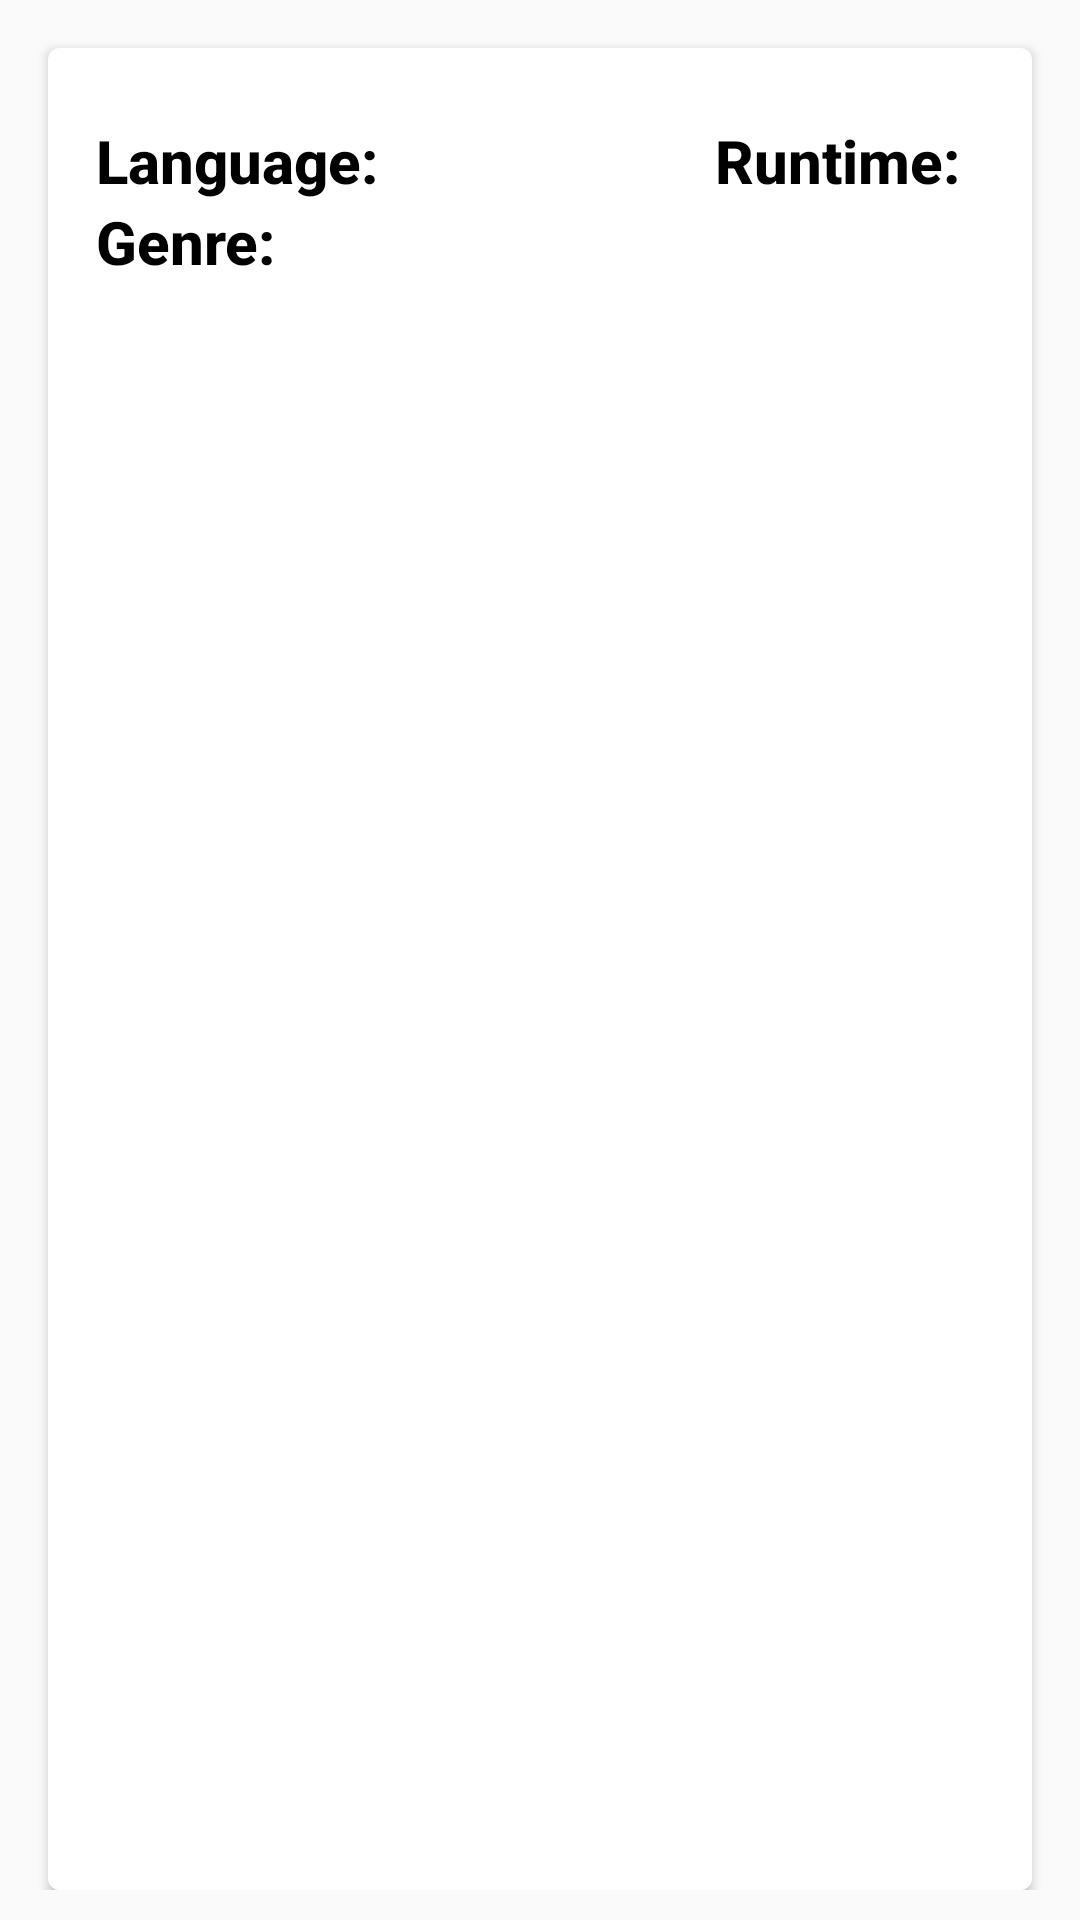

Layout XML and referenced resources for this Android screen:
<!-- AndroidManifest.xml: application theme AppTheme -->
<!-- res/layout/content_detail.xml -->
<LinearLayout
    xmlns:android="http://schemas.android.com/apk/res/android"
    xmlns:tools="http://schemas.android.com/tools"
    xmlns:card_view="http://schemas.android.com/apk/res-auto"
    android:layout_width="match_parent"
    android:layout_height="match_parent"
    android:orientation="vertical"
    android:paddingBottom="10dp">

    <android.support.v7.widget.CardView
        android:id="@+id/movie_info_card_one"
        android:layout_width="match_parent"
        android:layout_height="wrap_content"
        android:layout_marginLeft="@dimen/card_margin_left"
        android:layout_marginRight="@dimen/card_margin_right"
        android:layout_marginTop="@dimen/card_margin_top"
        android:layout_marginBottom="@dimen/card_margin_bottom"
        card_view:cardCornerRadius="4dp">

        <RelativeLayout
            style="@style/Widget.CardContent"
            android:layout_width="match_parent"
            android:layout_height="wrap_content">

            <TextView
                android:id="@+id/language_title"
                android:layout_width="wrap_content"
                android:layout_height="wrap_content"
                android:text="@string/language_title"
                android:textColor="@android:color/black"
                android:textAppearance="@style/TextAppearance.AppCompat.Title"
                android:textStyle="bold" />

            <TextView
                android:id="@+id/language"
                android:layout_width="wrap_content"
                android:layout_height="wrap_content"
                android:layout_toRightOf="@+id/language_title"
                android:padding="4dp"
                android:textSize="15sp"
                android:textColor="@android:color/darker_gray"
                tools:text="English" />

            <TextView
                android:id="@+id/runtime_title"
                android:layout_width="wrap_content"
                android:layout_height="wrap_content"
                android:layout_toLeftOf="@+id/runtime"
                android:text="@string/runtime_title"
                android:textColor="@android:color/black"
                android:textAppearance="@style/TextAppearance.AppCompat.Title"
                android:textStyle="bold" />

            <TextView
                android:id="@+id/runtime"
                android:layout_width="wrap_content"
                android:layout_height="wrap_content"
                android:layout_alignParentRight="true"
                android:padding="4dp"
                android:textColor="@android:color/darker_gray"
                android:textSize="15sp"
                tools:text="139 min" />

            <TextView
                android:id="@+id/genre_title"
                android:layout_width="wrap_content"
                android:layout_height="wrap_content"
                android:layout_below="@+id/language_title"
                android:layout_alignParentBottom="true"
                android:text="@string/genre_title"
                android:textAppearance="@style/TextAppearance.AppCompat.Title"
                android:textColor="@android:color/black"
                android:textStyle="bold" />

            <TextView
                android:id="@+id/genre"
                android:layout_width="wrap_content"
                android:layout_height="wrap_content"
                android:paddingStart="5dp"
                android:paddingLeft="5dp"
                android:paddingBottom="2dp"
                android:maxLines="1"
                android:ellipsize="end"
                android:layout_toRightOf="@+id/genre_title"
                android:layout_alignParentBottom="true"
                android:textColor="@android:color/darker_gray"
                android:textSize="15sp"
                tools:text="Drama" />

        </RelativeLayout>

    </android.support.v7.widget.CardView>

    <android.support.v7.widget.CardView
        android:id="@+id/movie_info_card_two"
        android:layout_width="match_parent"
        android:layout_height="wrap_content"
        android:layout_marginLeft="@dimen/card_margin_left"
        android:layout_marginRight="@dimen/card_margin_right"
        android:layout_marginTop="@dimen/card_margin_top"
        android:layout_marginBottom="@dimen/card_margin_bottom"
        card_view:cardCornerRadius="4dp">

        <RelativeLayout
            style="@style/Widget.CardContent"
            android:layout_width="match_parent"
            android:layout_height="wrap_content">

            <TextView
                android:id="@+id/rating_title"
                android:layout_width="wrap_content"
                android:layout_height="wrap_content"
                android:text="@string/user_rating"
                android:textColor="@android:color/black"
                android:textAppearance="@style/TextAppearance.AppCompat.Title"
                android:textStyle="bold" />

            <RatingBar
                android:id="@+id/vote_average"
                android:layout_width="wrap_content"
                android:layout_height="wrap_content"
                android:layout_below="@+id/rating_title"
                style="?android:attr/ratingBarStyleSmall"
                android:progressBackgroundTint="@android:color/darker_gray"
                android:numStars="5"
                android:stepSize="0.5" />

            <TextView
                android:id="@+id/vote_count"
                android:layout_width="wrap_content"
                android:layout_height="wrap_content"
                android:layout_below="@+id/vote_average"
                android:textColor="@android:color/darker_gray"
                tools:text="256 Votes" />

            <TextView
                android:id="@+id/release_title"
                android:layout_width="wrap_content"
                android:layout_height="wrap_content"
                android:layout_alignParentRight="true"
                android:layout_alignRight="@+id/rating_title"
                android:text="@string/release_date"
                android:textColor="@android:color/black"
                android:textAppearance="@style/TextAppearance.AppCompat.Title"
                android:textStyle="bold" />

            <TextView
                android:id="@+id/release_date"
                android:layout_width="wrap_content"
                android:layout_height="wrap_content"
                android:layout_alignParentRight="true"
                android:layout_below="@+id/release_title"
                android:textColor="@android:color/darker_gray"
                tools:text="Oct 16, 2015" />

        </RelativeLayout>

    </android.support.v7.widget.CardView>

    <android.support.v7.widget.CardView
        android:id="@+id/movie_info_plot_card"
        android:layout_width="match_parent"
        android:layout_height="wrap_content"
        android:layout_marginLeft="@dimen/card_margin_left"
        android:layout_marginRight="@dimen/card_margin_right"
        android:layout_marginTop="@dimen/card_margin_top"
        android:layout_marginBottom="@dimen/card_margin_bottom"
        card_view:cardCornerRadius="4dp">

        <LinearLayout
            style="@style/Widget.CardContent"
            android:layout_width="match_parent"
            android:layout_height="wrap_content"
            android:orientation="vertical">

            <TextView
                android:layout_width="match_parent"
                android:layout_height="wrap_content"
                android:text="@string/plot_overview"
                android:textColor="@android:color/black"
                android:textAppearance="@style/TextAppearance.AppCompat.Title"
                android:textStyle="bold" />

            <TextView
                android:id="@+id/plot_overview"
                android:layout_width="match_parent"
                android:layout_height="wrap_content"
                android:textColor="@android:color/darker_gray" />

        </LinearLayout>

    </android.support.v7.widget.CardView>

    <android.support.v7.widget.CardView
        android:id="@+id/movie_info_trailer_card"
        android:layout_width="match_parent"
        android:layout_height="wrap_content"
        android:layout_marginLeft="@dimen/card_margin_left"
        android:layout_marginRight="@dimen/card_margin_right"
        android:layout_marginTop="@dimen/card_margin_top"
        android:layout_marginBottom="@dimen/card_margin_bottom"
        card_view:cardCornerRadius="4dp">

        <LinearLayout
            style="@style/Widget.CardContent"
            android:layout_width="match_parent"
            android:layout_height="wrap_content"
            android:orientation="vertical">

            <TextView
                android:id="@+id/trailer_title"
                android:layout_width="match_parent"
                android:layout_height="wrap_content"
                android:text="@string/trailer"
                android:textColor="@android:color/black"
                android:textAppearance="@style/TextAppearance.AppCompat.Title"
                android:textStyle="bold" />

            <TextView
                android:id="@+id/empty_trailer"
                android:layout_width="wrap_content"
                android:layout_height="wrap_content"
                android:text="@string/no_trailer"
                android:textColor="@android:color/darker_gray"
                android:visibility="gone" />

            <com.facebook.drawee.view.SimpleDraweeView
                android:id="@+id/trailer_view"
                android:layout_width="match_parent"
                android:layout_height="175dp" />

        </LinearLayout>

    </android.support.v7.widget.CardView>

    <android.support.v7.widget.CardView
        android:id="@+id/movie_info_reviews_card"
        android:layout_width="match_parent"
        android:layout_height="wrap_content"
        android:layout_marginLeft="@dimen/card_margin_left"
        android:layout_marginRight="@dimen/card_margin_right"
        android:layout_marginTop="@dimen/card_margin_top"
        android:layout_marginBottom="@dimen/card_margin_bottom"
        card_view:cardCornerRadius="4dp">

        <LinearLayout
            style="@style/Widget.CardContent"
            android:layout_width="match_parent"
            android:layout_height="wrap_content"
            android:orientation="vertical">

            <TextView
                android:id="@+id/review_title"
                android:layout_width="match_parent"
                android:layout_height="wrap_content"
                android:text="@string/reviews"
                android:textColor="@android:color/black"
                android:textAppearance="@style/TextAppearance.AppCompat.Title"
                android:textStyle="bold" />

            <TextView
                android:id="@+id/empty_reviews"
                android:layout_width="wrap_content"
                android:layout_height="wrap_content"
                android:text="@string/no_reviews"
                android:textColor="@android:color/darker_gray"
                android:visibility="gone" />

            <TextView
                android:id="@+id/reviews_view"
                android:layout_width="match_parent"
                android:layout_height="wrap_content"
                android:textColor="@android:color/darker_gray" />

        </LinearLayout>

    </android.support.v7.widget.CardView>

</LinearLayout>
<!-- resources referenced by this layout -->
<resources>
  <dimen name="card_margin_bottom">0dp</dimen>
  <dimen name="card_margin_left">16dp</dimen>
  <dimen name="card_margin_right">16dp</dimen>
  <dimen name="card_margin_top">16dp</dimen>
  <string name="genre_title">Genre:</string>
  <string name="language_title">Language:</string>
  <string name="no_reviews">No reviews found.</string>
  <string name="no_trailer">No trailer found.</string>
  <string name="plot_overview">Plot Overview</string>
  <string name="release_date">Release Date</string>
  <string name="reviews">Reviews</string>
  <string name="runtime_title">Runtime:</string>
  <string name="trailer">Trailer</string>
  <string name="user_rating">User Rating</string>
  <style name="Widget.CardContent" parent="android:Widget">
          <item name="android:paddingLeft">16dp</item>
          <item name="android:paddingRight">16dp</item>
          <item name="android:paddingTop">24dp</item>
          <item name="android:paddingBottom">24dp</item>
          <item name="android:orientation">vertical</item>
          <item name="android:background">@android:color/white</item>
      </style>
  <style name="AppTheme" parent="AppTheme.Classic" />
  <style name="AppTheme.Classic" parent="Theme.AppCompat.Light.DarkActionBar">
          <item name="colorPrimary">@color/colorPrimary</item> 
          <item name="colorPrimaryDark">@color/colorPrimaryDark</item> 
          <item name="colorControlHighlight">@color/colorControlHighlight</item> 
          <item name="colorAccent">@color/colorAccent</item>
          <item name="android:textColor">#FFFFFF</item>
  
          <item name="android:textColorPrimary">#FFFFFF</item>
          <item name="android:textColorSecondary">#FFFFFF</item>
  
          <item name="android:gridViewStyle">@style/GridViewStyle.Light</item>
  
          
          <item name="android:windowNoTitle">true</item>
          <item name="android:windowActionBar">false</item>
  
          
          <item name="actionOverflowMenuStyle">@style/PopupMenuListView</item>
  
      </style>
  <color name="colorPrimary">#000941</color>
  <color name="colorPrimaryDark">#000000</color>
  <color name="colorControlHighlight">#000000</color>
  <color name="colorAccent">#2071ea</color>
  <style name="GridViewStyle.Light" parent="@android:style/Widget.GridView">
          <item name="android:textColorPrimary">@android:color/black</item>
          <item name="android:textColorSecondary">@android:color/black</item>
          <item name="android:textColor">@android:color/black</item>
          <item name="background">@android:color/white</item>
          <item name="android:divider">@android:color/darker_gray</item>
          <item name="android:dividerHeight">1dp</item>
          
          <item name="android:drawSelectorOnTop">false</item>
          <item name="android:cacheColorHint">#00000000</item>
      </style>
  <style name="PopupMenuListView" parent="Widget.AppCompat.PopupMenu.Overflow">
          <item name="android:popupBackground">?attr/colorAccent</item>
      </style>
</resources>
